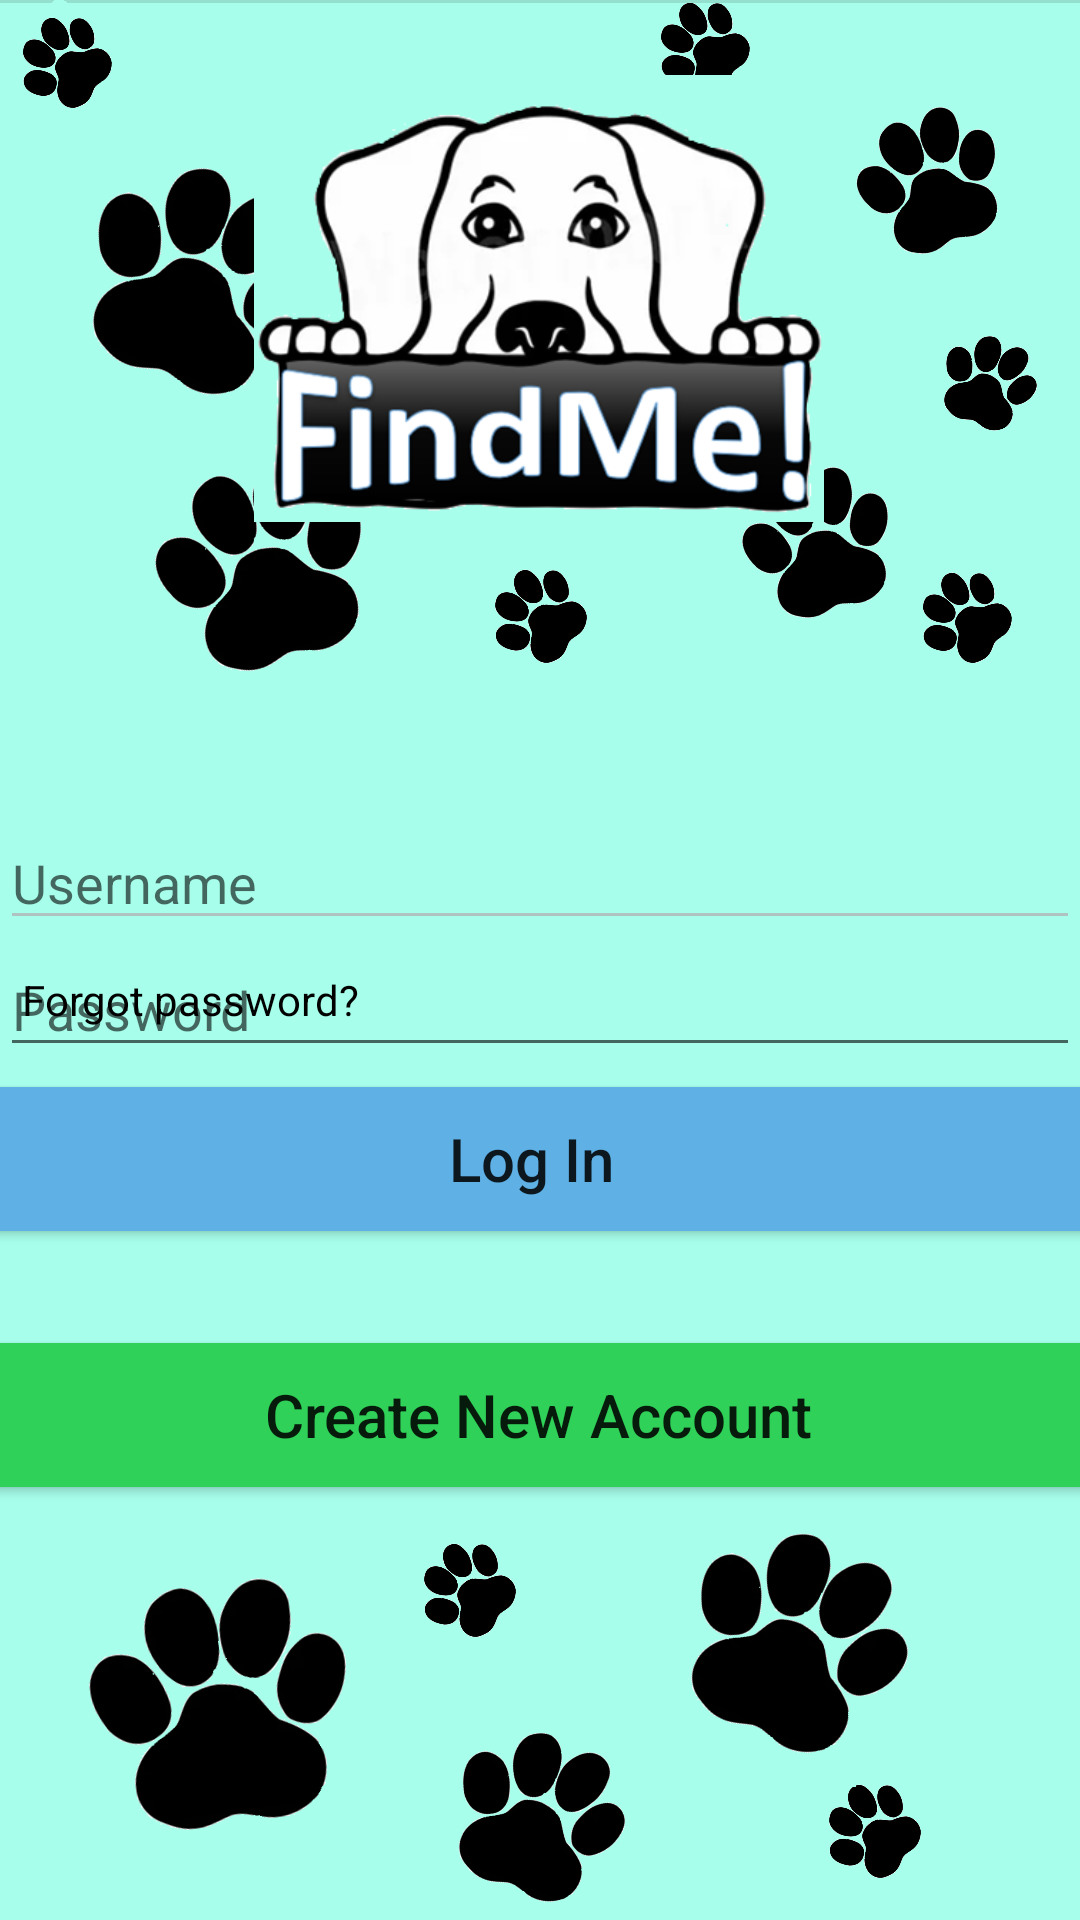

Reconstruct the res/layout file that produces this screen, plus the resources it refers to.
<!-- AndroidManifest.xml: application theme Theme.Find_me -->
<!-- res/layout/activity_welcome.xml -->
<?xml version="1.0" encoding="utf-8"?>

<androidx.constraintlayout.widget.ConstraintLayout xmlns:android="http://schemas.android.com/apk/res/android"
    xmlns:app="http://schemas.android.com/apk/res-auto"
    xmlns:tools="http://schemas.android.com/tools"
    android:layout_width="match_parent"
    android:layout_height="match_parent"
    android:background="#A7FFEB"
    android:orientation="vertical">

    <ImageView
        android:id="@+id/imageView9"
        android:layout_width="65dp"
        android:layout_height="58dp"
        android:rotation="21"
        app:layout_constraintBottom_toBottomOf="parent"
        app:layout_constraintEnd_toEndOf="parent"
        app:layout_constraintHorizontal_bias="0.498"
        app:layout_constraintStart_toStartOf="parent"
        app:layout_constraintTop_toTopOf="parent"
        app:layout_constraintVertical_bias="0.989"
        app:srcCompat="@drawable/Untitled2" />

    <ImageView
        android:id="@+id/imageView7"
        android:layout_width="54dp"
        android:layout_height="32dp"
        android:rotation="-51"
        app:layout_constraintBottom_toBottomOf="parent"
        app:layout_constraintEnd_toEndOf="parent"
        app:layout_constraintHorizontal_bias="0.862"
        app:layout_constraintStart_toStartOf="parent"
        app:layout_constraintTop_toTopOf="parent"
        app:layout_constraintVertical_bias="0.977"
        app:srcCompat="@drawable/Untitled2" />

    <ImageView
        android:id="@+id/imageView5"
        android:layout_width="54dp"
        android:layout_height="32dp"
        android:rotation="-51"
        app:layout_constraintBottom_toBottomOf="parent"
        app:layout_constraintEnd_toEndOf="parent"
        app:layout_constraintHorizontal_bias="0.42"
        app:layout_constraintStart_toStartOf="parent"
        app:layout_constraintTop_toTopOf="parent"
        app:layout_constraintVertical_bias="0.845"
        app:srcCompat="@drawable/Untitled2" />

    <ImageView
        android:id="@+id/imageView3"
        android:layout_width="91dp"
        android:layout_height="75dp"
        android:rotation="24"
        app:layout_constraintBottom_toBottomOf="parent"
        app:layout_constraintEnd_toEndOf="parent"
        app:layout_constraintHorizontal_bias="0.818"
        app:layout_constraintStart_toStartOf="parent"
        app:layout_constraintTop_toTopOf="parent"
        app:layout_constraintVertical_bias="0.9"
        app:srcCompat="@drawable/Untitled2" />

    <ImageView
        android:id="@+id/imageView2"
        android:layout_width="105dp"
        android:layout_height="88dp"
        android:rotation="-8"
        app:layout_constraintBottom_toBottomOf="parent"
        app:layout_constraintEnd_toEndOf="parent"
        app:layout_constraintHorizontal_bias="0.084"
        app:layout_constraintStart_toStartOf="parent"
        app:layout_constraintTop_toTopOf="parent"
        app:layout_constraintVertical_bias="0.948"
        app:srcCompat="@drawable/Untitled2" />

    <ImageView
        android:id="@+id/imageView21"
        android:layout_width="33dp"
        android:layout_height="31dp"
        android:rotation="-51"
        app:layout_constraintBottom_toBottomOf="parent"
        app:layout_constraintEnd_toEndOf="parent"
        app:layout_constraintHorizontal_bias="0.933"
        app:layout_constraintStart_toStartOf="parent"
        app:layout_constraintTop_toTopOf="parent"
        app:layout_constraintVertical_bias="0.312"
        app:srcCompat="@drawable/Untitled2" />

    <ImageView
        android:id="@+id/imageView8"
        android:layout_width="91dp"
        android:layout_height="51dp"
        android:rotation="-17"
        app:layout_constraintBottom_toBottomOf="parent"
        app:layout_constraintEnd_toEndOf="parent"
        app:layout_constraintHorizontal_bias="0.846"
        app:layout_constraintStart_toStartOf="parent"
        app:layout_constraintTop_toTopOf="parent"
        app:layout_constraintVertical_bias="0.263"
        app:srcCompat="@drawable/Untitled2" />

    <ImageView
        android:id="@+id/imageView20"
        android:layout_width="50dp"
        android:layout_height="55dp"
        android:rotation="-21"
        app:layout_constraintBottom_toBottomOf="parent"
        app:layout_constraintEnd_toEndOf="parent"
        app:layout_constraintHorizontal_bias="0.92"
        app:layout_constraintStart_toStartOf="parent"
        app:layout_constraintTop_toTopOf="parent"
        app:layout_constraintVertical_bias="0.055"
        app:srcCompat="@drawable/Untitled2" />

    <ImageView
        android:id="@+id/imageView12"
        android:layout_width="33dp"
        android:layout_height="35dp"
        android:rotation="21"
        app:layout_constraintBottom_toBottomOf="parent"
        app:layout_constraintEnd_toEndOf="parent"
        app:layout_constraintHorizontal_bias="0.957"
        app:layout_constraintStart_toStartOf="parent"
        app:layout_constraintTop_toTopOf="parent"
        app:layout_constraintVertical_bias="0.181"
        app:srcCompat="@drawable/Untitled2" />

    <ImageView
        android:id="@+id/imageView11"
        android:layout_width="33dp"
        android:layout_height="31dp"
        android:rotation="-51"
        app:layout_constraintBottom_toBottomOf="parent"
        app:layout_constraintEnd_toEndOf="parent"
        app:layout_constraintHorizontal_bias="0.666"
        app:layout_constraintStart_toStartOf="parent"
        app:layout_constraintTop_toTopOf="parent"
        app:layout_constraintVertical_bias="0.000"
        app:srcCompat="@drawable/Untitled2" />

    <ImageView
        android:id="@+id/imageView19"
        android:layout_width="54dp"
        android:layout_height="32dp"
        android:rotation="-51"
        app:layout_constraintBottom_toBottomOf="parent"
        app:layout_constraintEnd_toEndOf="parent"
        app:layout_constraintHorizontal_bias="0.498"
        app:layout_constraintStart_toStartOf="parent"
        app:layout_constraintTop_toTopOf="parent"
        app:layout_constraintVertical_bias="0.311"
        app:srcCompat="@drawable/Untitled2" />

    <ImageView
        android:id="@+id/imageView18"
        android:layout_width="111dp"
        android:layout_height="72dp"
        android:rotation="-17"
        app:layout_constraintBottom_toBottomOf="parent"
        app:layout_constraintEnd_toEndOf="parent"
        app:layout_constraintHorizontal_bias="0.131"
        app:layout_constraintStart_toStartOf="parent"
        app:layout_constraintTop_toTopOf="parent"
        app:layout_constraintVertical_bias="0.267"
        app:srcCompat="@drawable/Untitled2" />

    <ImageView
        android:id="@+id/imageView4"
        android:layout_width="79dp"
        android:layout_height="94dp"
        android:rotation="21"
        app:layout_constraintBottom_toBottomOf="parent"
        app:layout_constraintEnd_toEndOf="parent"
        app:layout_constraintHorizontal_bias="0.096"
        app:layout_constraintStart_toStartOf="parent"
        app:layout_constraintTop_toTopOf="parent"
        app:layout_constraintVertical_bias="0.083"
        app:srcCompat="@drawable/Untitled2" />

    <EditText
        android:id="@+id/clientPassword"
        android:layout_width="match_parent"
        android:layout_height="wrap_content"
        android:layout_marginTop="1dp"
        android:ems="10"
        android:hint="Password"
        android:inputType="textPassword"
        app:layout_constraintBottom_toBottomOf="parent"
        app:layout_constraintEnd_toEndOf="parent"
        app:layout_constraintHorizontal_bias="1.0"
        app:layout_constraintStart_toStartOf="parent"
        app:layout_constraintTop_toBottomOf="@+id/clientUsername"
        app:layout_constraintVertical_bias="0.0" />

    <EditText
        android:id="@+id/clientUsername"
        android:layout_width="match_parent"
        android:layout_height="wrap_content"
        android:layout_marginTop="272dp"
        android:backgroundTint="#B0C3C3"
        android:ems="10"
        android:gravity="start|top"
        android:hint="Username"
        android:inputType="textMultiLine"
        android:minHeight="32dp"
        app:layout_constraintEnd_toEndOf="parent"
        app:layout_constraintHorizontal_bias="0.0"
        app:layout_constraintStart_toStartOf="parent"
        app:layout_constraintTop_toTopOf="parent" />

    <Button
        android:id="@+id/clientSignIn"
        android:layout_width="400dp"
        android:layout_height="wrap_content"
        android:layout_marginEnd="3dp"
        android:background="#5EB0E5"
        android:text="Log In"
        android:textAllCaps="false"
        android:textSize="20dp"
        app:layout_constraintBottom_toBottomOf="parent"
        app:layout_constraintEnd_toEndOf="parent"
        app:layout_constraintHorizontal_bias="0.545"
        app:layout_constraintStart_toStartOf="parent"
        app:layout_constraintTop_toTopOf="parent"
        app:layout_constraintVertical_bias="0.612" />

    <Button
        android:id="@+id/clientSignOut"
        android:layout_width="400dp"
        android:layout_height="wrap_content"
        android:layout_marginStart="1dp"
        android:layout_marginEnd="3dp"
        android:background="#30D158"
        android:text="Create New Account"
        android:textAllCaps="false"
        android:textSize="20dp"
        app:layout_constraintBottom_toBottomOf="parent"
        app:layout_constraintEnd_toEndOf="parent"
        app:layout_constraintStart_toStartOf="parent"
        app:layout_constraintTop_toTopOf="parent"
        app:layout_constraintVertical_bias="0.756" />

    <androidx.constraintlayout.widget.Guideline
        android:id="@+id/guideline"
        android:layout_width="wrap_content"
        android:layout_height="wrap_content"
        android:orientation="horizontal"
        app:layout_constraintGuide_begin="16dp" />

    <androidx.constraintlayout.widget.Barrier
        android:id="@+id/barrier2"
        android:layout_width="wrap_content"
        android:layout_height="wrap_content"
        app:barrierDirection="top" />

    <TextView
        android:id="@+id/textView"
        android:layout_width="wrap_content"
        android:layout_height="wrap_content"
        android:text="Forgot password?"
        android:textColor="@color/black"
        app:layout_constraintBottom_toBottomOf="parent"
        app:layout_constraintEnd_toEndOf="parent"
        app:layout_constraintHorizontal_bias="0.029"
        app:layout_constraintStart_toStartOf="parent"
        app:layout_constraintTop_toTopOf="parent"
        app:layout_constraintVertical_bias="0.521" />

    <View
        android:id="@+id/divider"
        android:layout_width="409dp"
        android:layout_height="1dp"
        android:background="?android:attr/listDivider"
        tools:layout_editor_absoluteX="0dp"
        tools:layout_editor_absoluteY="494dp" />

    <ImageView
        android:id="@+id/imageView17"
        android:layout_width="33dp"
        android:layout_height="31dp"
        android:rotation="-51"
        app:layout_constraintBottom_toBottomOf="parent"
        app:layout_constraintEnd_toEndOf="parent"
        app:layout_constraintHorizontal_bias="0.015"
        app:layout_constraintStart_toStartOf="parent"
        app:layout_constraintTop_toTopOf="parent"
        app:layout_constraintVertical_bias="0.008"
        app:srcCompat="@drawable/Untitled2" />

    <ImageView
        android:id="@+id/imageView"
        android:layout_width="272dp"
        android:layout_height="149dp"
        app:layout_constraintBottom_toBottomOf="parent"
        app:layout_constraintEnd_toEndOf="parent"
        app:layout_constraintHorizontal_bias="0.496"
        app:layout_constraintStart_toStartOf="parent"
        app:layout_constraintTop_toTopOf="parent"
        app:layout_constraintVertical_bias="0.051"
        app:srcCompat="@drawable/FindMe" />
</androidx.constraintlayout.widget.ConstraintLayout>
<!-- resources referenced by this layout -->
<resources>
  <!-- drawable FindMe: png bitmap (drawable, 65747 bytes) -->
  <!-- drawable Untitled2: png bitmap (drawable, 19122 bytes) -->
  <style name="Theme.Find_me" parent="Theme.AppCompat.Light.NoActionBar">
          
          <item name="colorPrimary">@color/purple_500</item>
          <item name="colorPrimaryVariant">@color/purple_700</item>
          <item name="colorOnPrimary">@color/white</item>
          
          <item name="colorSecondary">@color/teal_200</item>
          <item name="colorSecondaryVariant">@color/teal_700</item>
          <item name="colorOnSecondary">@color/black</item>
          
          <item name="android:statusBarColor">?attr/colorPrimaryVariant</item>
          
      </style>
  <!-- not gathered from this repository: default colours our renderer supplied (Android Studio template values) -->
  <color name="purple_500">#FF6200EE</color>
  <color name="purple_700">#FF3700B3</color>
  <color name="teal_200">#FF03DAC5</color>
  <color name="teal_700">#FF018786</color>
  <color name="black">#FF000000</color>
  <color name="white">#FFFFFFFF</color>
</resources>
